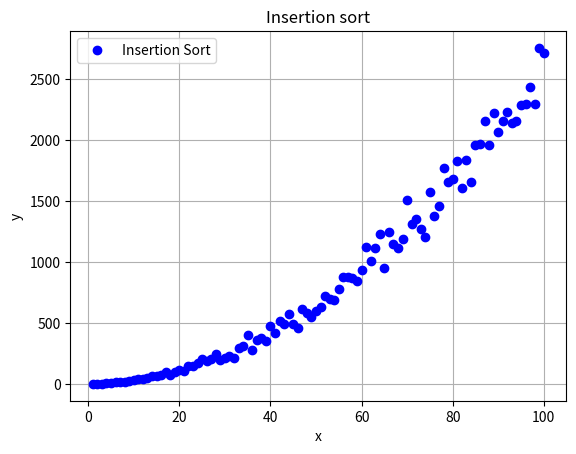

Source code (Python):
#%pylab inline

import matplotlib.pyplot as plt
from mpl_toolkits.mplot3d import Axes3D
import random

time=0

def insertionSort_graph(n_lista):
    global times
    for index in range(1, len(n_lista)):
        times+=1
        actual=n_lista[index]
        posicion=index
        while(posicion>0 and n_lista[posicion-1]>actual):
            times+=1
            n_lista[posicion]=n_lista[posicion-1]
            posicion=posicion-1
        n_lista[posicion]=actual
    return n_lista

TAM=101
eje_x=list(range(1,TAM,1))
eje_y=[]
lista_variable=[]

for num in eje_x:
    lista_variable=random.sample(range(0,1000), num)
    print(lista_variable)
    times=0
    lista_variable=insertionSort_graph(lista_variable)
    eje_y.append(times)
    
print(lista_variable)

fig, ax=plt.subplots(facecolor='w', edgecolor='k')
ax.plot(eje_x, eje_y, marker="o", color="b", linestyle='None')

ax.set_xlabel("x")
ax.set_ylabel("y")
ax.grid(True)
ax.legend(["Insertion Sort"])

plt.title("Insertion sort")
plt.show()
